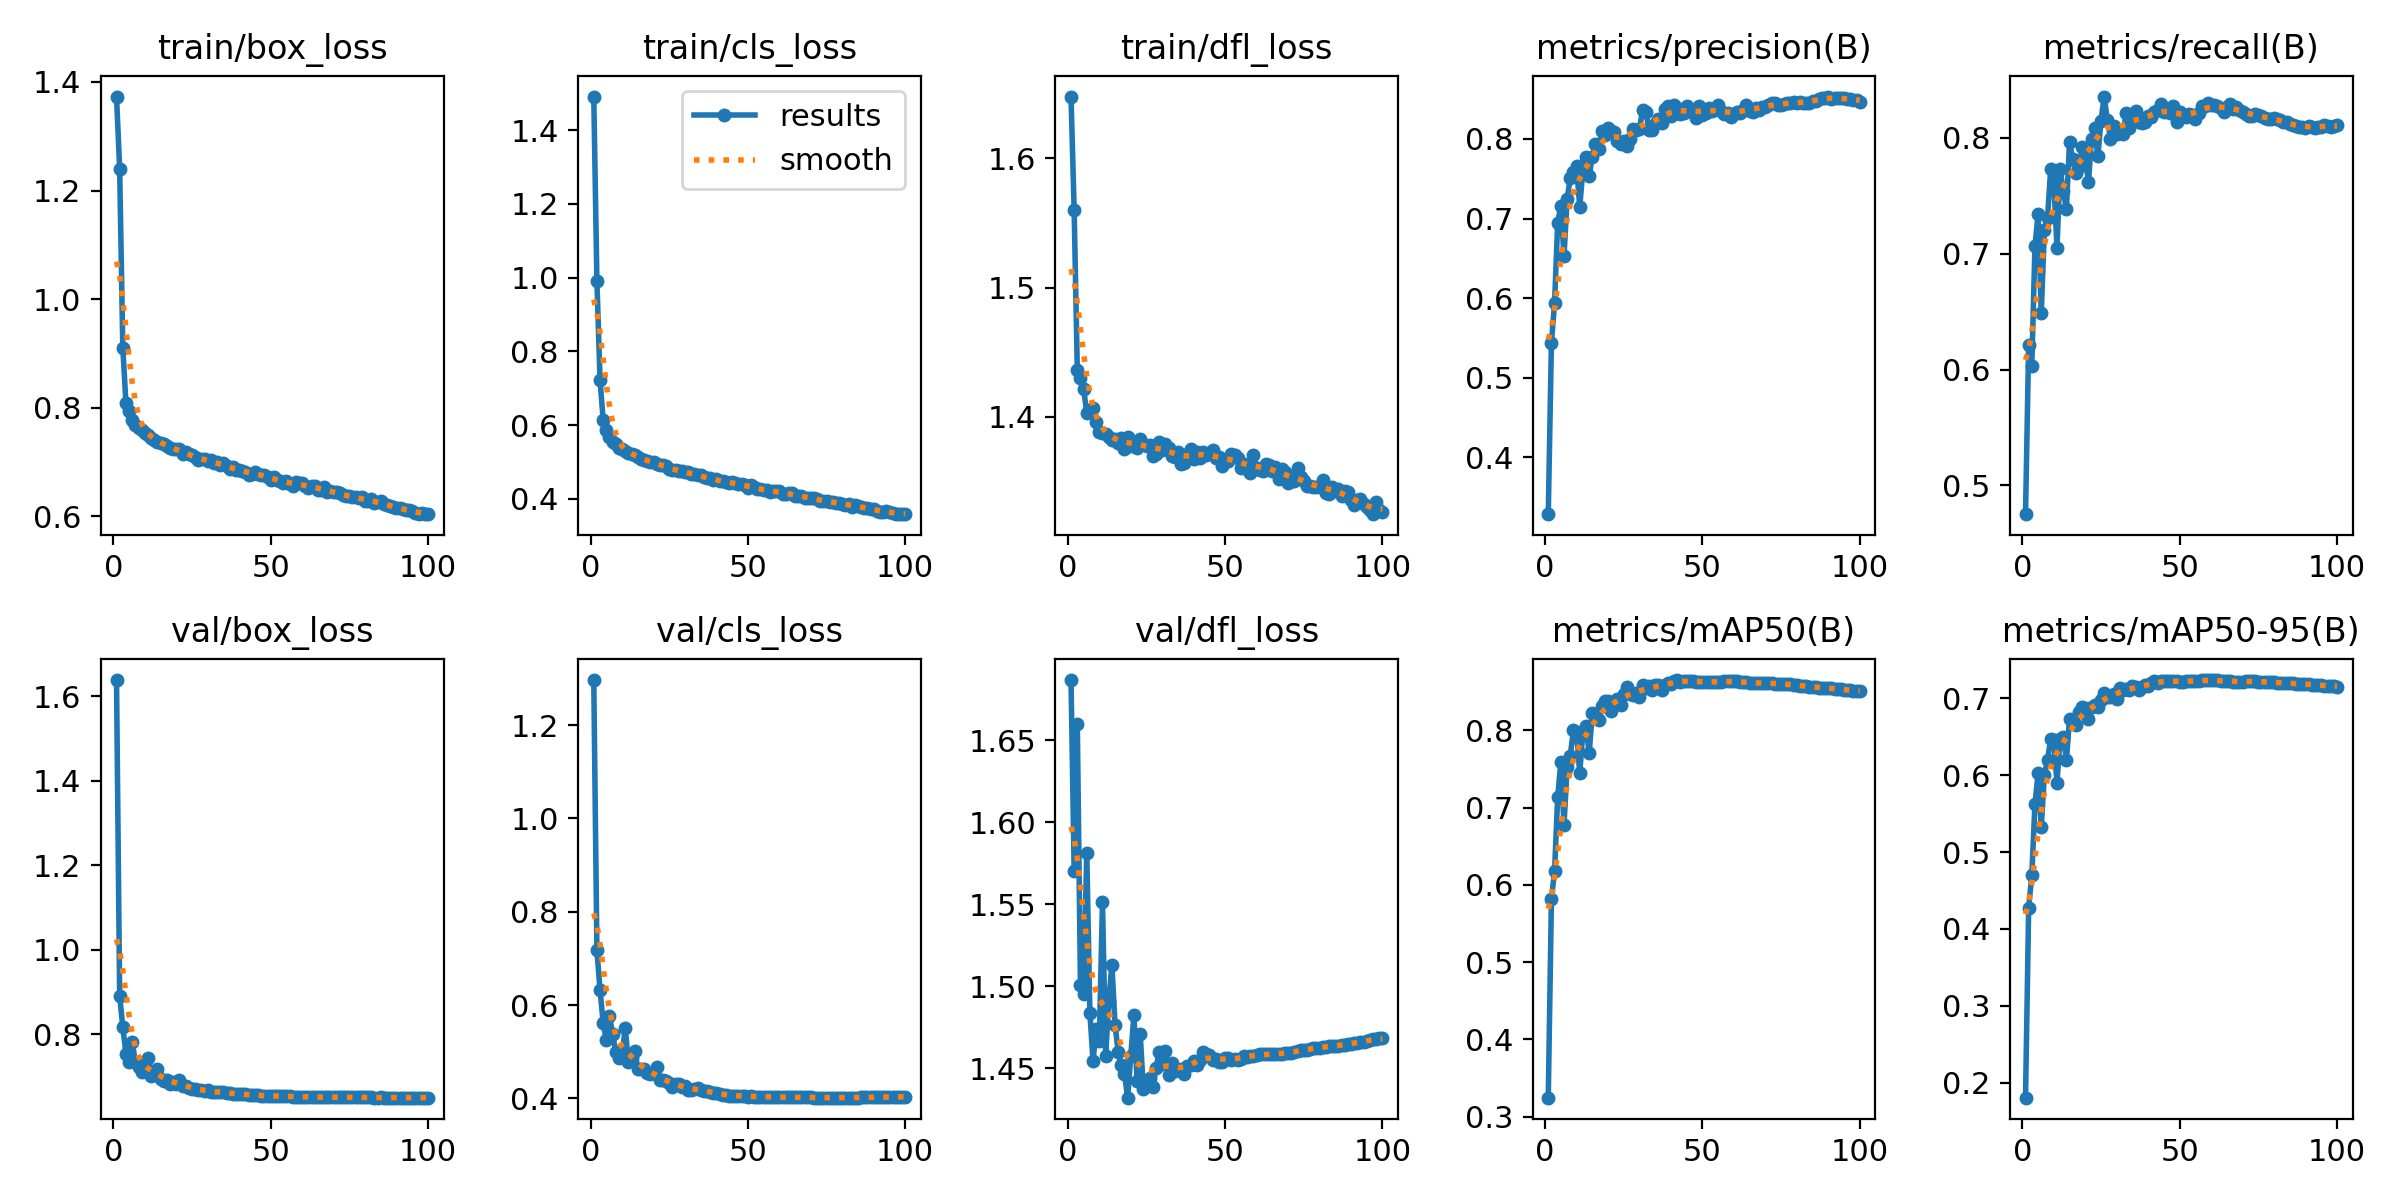

The table this chart was drawn from, first rows:
epoch, train/box_loss, train/cls_loss, train/dfl_loss, metrics/precision(B), metrics/recall(B), metrics/mAP50(B), metrics/mAP50-95(B), val/box_loss, val/cls_loss, val/dfl_loss, lr/pg0, lr/pg1, lr/pg2
1, 1.373, 1.491, 1.648, 0.3285, 0.4751, 0.3246, 0.1804, 1.638, 1.297, 1.687, 0.07011, 0.003321, 0.003321
2, 1.24, 0.9897, 1.56, 0.544, 0.6216, 0.5814, 0.4271, 0.8907, 0.7172, 1.571, 0.04004, 0.006589, 0.006589
3, 0.9107, 0.7219, 1.436, 0.5936, 0.6035, 0.6179, 0.4701, 0.8172, 0.6319, 1.66, 0.009909, 0.00979, 0.00979
4, 0.8082, 0.6123, 1.43, 0.6949, 0.7065, 0.7138, 0.5621, 0.7541, 0.5615, 1.501, 0.009703, 0.009703, 0.009703
5, 0.7934, 0.5876, 1.422, 0.7161, 0.7346, 0.7591, 0.6024, 0.7357, 0.524, 1.495, 0.009604, 0.009604, 0.009604
6, 0.7768, 0.5663, 1.403, 0.6528, 0.6486, 0.6774, 0.5327, 0.781, 0.5754, 1.581, 0.009505, 0.009505, 0.009505
7, 0.7681, 0.5531, 1.405, 0.7247, 0.7206, 0.7528, 0.6003, 0.7355, 0.5381, 1.484, 0.009406, 0.009406, 0.009406
8, 0.7624, 0.5482, 1.407, 0.7509, 0.7311, 0.7673, 0.6197, 0.7229, 0.4984, 1.454, 0.009307, 0.009307, 0.009307
9, 0.7582, 0.5374, 1.396, 0.7586, 0.7728, 0.8007, 0.6469, 0.7117, 0.4856, 1.474, 0.009208, 0.009208, 0.009208
10, 0.7537, 0.5359, 1.388, 0.7659, 0.7624, 0.7978, 0.6456, 0.7127, 0.4945, 1.467, 0.009109, 0.009109, 0.009109
11, 0.7502, 0.5294, 1.388, 0.7145, 0.7052, 0.7445, 0.5902, 0.7441, 0.551, 1.552, 0.00901, 0.00901, 0.00901
12, 0.7446, 0.5228, 1.386, 0.7609, 0.7734, 0.7971, 0.6476, 0.7006, 0.4775, 1.458, 0.008911, 0.008911, 0.008911
13, 0.7412, 0.5217, 1.385, 0.7772, 0.7539, 0.8055, 0.6495, 0.714, 0.4873, 1.491, 0.008812, 0.008812, 0.008812
14, 0.7372, 0.5182, 1.382, 0.754, 0.7389, 0.7705, 0.6195, 0.7171, 0.501, 1.513, 0.008713, 0.008713, 0.008713
15, 0.7359, 0.5136, 1.383, 0.777, 0.7969, 0.8219, 0.6734, 0.6949, 0.4637, 1.476, 0.008614, 0.008614, 0.008614
16, 0.7326, 0.5081, 1.38, 0.7936, 0.7814, 0.8195, 0.6687, 0.6898, 0.4618, 1.46, 0.008515, 0.008515, 0.008515
17, 0.7301, 0.5064, 1.383, 0.7868, 0.7698, 0.8128, 0.6656, 0.6922, 0.4628, 1.452, 0.008416, 0.008416, 0.008416
18, 0.7251, 0.5014, 1.375, 0.8097, 0.775, 0.831, 0.6826, 0.6834, 0.454, 1.447, 0.008317, 0.008317, 0.008317
19, 0.7243, 0.4987, 1.384, 0.8051, 0.7918, 0.8374, 0.6885, 0.6877, 0.4528, 1.432, 0.008218, 0.008218, 0.008218
20, 0.7246, 0.5, 1.377, 0.8134, 0.7854, 0.8382, 0.6871, 0.6818, 0.4535, 1.458, 0.008119, 0.008119, 0.008119
21, 0.7231, 0.4946, 1.379, 0.8098, 0.7616, 0.8251, 0.6728, 0.6929, 0.4674, 1.482, 0.00802, 0.00802, 0.00802
22, 0.715, 0.4923, 1.376, 0.8093, 0.7992, 0.8354, 0.6887, 0.6777, 0.4382, 1.442, 0.007921, 0.007921, 0.007921
23, 0.7182, 0.4915, 1.383, 0.798, 0.8084, 0.84, 0.6916, 0.678, 0.4387, 1.471, 0.007822, 0.007822, 0.007822
24, 0.7145, 0.4896, 1.379, 0.7941, 0.784, 0.8323, 0.6884, 0.6737, 0.4366, 1.437, 0.007723, 0.007723, 0.007723
25, 0.7121, 0.4809, 1.377, 0.7969, 0.815, 0.8469, 0.6982, 0.6717, 0.4337, 1.442, 0.007624, 0.007624, 0.007624
26, 0.709, 0.4789, 1.378, 0.7913, 0.8357, 0.8563, 0.707, 0.6709, 0.4248, 1.444, 0.007525, 0.007525, 0.007525
27, 0.704, 0.4774, 1.37, 0.8004, 0.8158, 0.8476, 0.7013, 0.6686, 0.4311, 1.439, 0.007426, 0.007426, 0.007426
28, 0.7047, 0.4746, 1.371, 0.812, 0.7994, 0.8453, 0.7017, 0.6694, 0.4316, 1.45, 0.007327, 0.007327, 0.007327
29, 0.7047, 0.4741, 1.38, 0.8107, 0.8103, 0.8486, 0.7051, 0.666, 0.4237, 1.46, 0.007228, 0.007228, 0.007228
30, 0.7014, 0.4713, 1.374, 0.8131, 0.8034, 0.8426, 0.6994, 0.6681, 0.4257, 1.453, 0.007129, 0.007129, 0.007129
31, 0.7038, 0.4725, 1.379, 0.8365, 0.8052, 0.8588, 0.713, 0.6644, 0.4187, 1.46, 0.00703, 0.00703, 0.00703
32, 0.698, 0.4667, 1.376, 0.8344, 0.8034, 0.8552, 0.7113, 0.6642, 0.4176, 1.446, 0.006931, 0.006931, 0.006931
33, 0.6998, 0.4672, 1.37, 0.8115, 0.8219, 0.8577, 0.7123, 0.6645, 0.4192, 1.453, 0.006832, 0.006832, 0.006832
34, 0.6948, 0.4634, 1.369, 0.8113, 0.8082, 0.8527, 0.7103, 0.6626, 0.4215, 1.448, 0.006733, 0.006733, 0.006733
35, 0.6975, 0.4641, 1.373, 0.8183, 0.8204, 0.8584, 0.7153, 0.6628, 0.4173, 1.449, 0.006634, 0.006634, 0.006634
36, 0.6924, 0.459, 1.363, 0.825, 0.8228, 0.8591, 0.7151, 0.662, 0.4149, 1.449, 0.006535, 0.006535, 0.006535
37, 0.6864, 0.4553, 1.364, 0.8196, 0.8136, 0.8526, 0.7112, 0.6606, 0.4166, 1.447, 0.006436, 0.006436, 0.006436
38, 0.69, 0.4553, 1.371, 0.8376, 0.8131, 0.8585, 0.7151, 0.6602, 0.4139, 1.452, 0.006337, 0.006337, 0.006337
39, 0.6856, 0.4508, 1.375, 0.8413, 0.814, 0.861, 0.717, 0.659, 0.4122, 1.452, 0.006238, 0.006238, 0.006238
40, 0.6849, 0.4525, 1.368, 0.8283, 0.8192, 0.8602, 0.7161, 0.6597, 0.4112, 1.454, 0.006139, 0.006139, 0.006139
41, 0.6841, 0.4475, 1.373, 0.8426, 0.8182, 0.8642, 0.7203, 0.6592, 0.4093, 1.452, 0.00604, 0.00604, 0.00604
42, 0.6819, 0.447, 1.368, 0.8387, 0.822, 0.865, 0.7222, 0.6579, 0.4075, 1.455, 0.005941, 0.005941, 0.005941
43, 0.6762, 0.4448, 1.373, 0.8311, 0.8242, 0.8626, 0.7204, 0.657, 0.4073, 1.46, 0.005842, 0.005842, 0.005842
44, 0.6785, 0.442, 1.371, 0.8325, 0.829, 0.8639, 0.7225, 0.6563, 0.4059, 1.459, 0.005743, 0.005743, 0.005743
45, 0.6822, 0.445, 1.372, 0.8419, 0.8227, 0.8639, 0.7228, 0.6561, 0.4054, 1.458, 0.005644, 0.005644, 0.005644
46, 0.6786, 0.443, 1.375, 0.8351, 0.8243, 0.8638, 0.7226, 0.6563, 0.4055, 1.455, 0.005545, 0.005545, 0.005545
47, 0.6768, 0.4389, 1.368, 0.8345, 0.8213, 0.8644, 0.723, 0.6554, 0.4057, 1.456, 0.005446, 0.005446, 0.005446
48, 0.6753, 0.4404, 1.369, 0.8257, 0.828, 0.8629, 0.7219, 0.6547, 0.4054, 1.454, 0.005347, 0.005347, 0.005347
49, 0.6727, 0.4359, 1.362, 0.8416, 0.8134, 0.863, 0.7221, 0.6543, 0.4048, 1.454, 0.005248, 0.005248, 0.005248
50, 0.6669, 0.4304, 1.367, 0.8306, 0.8227, 0.8622, 0.7215, 0.6542, 0.4038, 1.456, 0.005149, 0.005149, 0.005149
51, 0.6716, 0.4363, 1.365, 0.8322, 0.8193, 0.8623, 0.7216, 0.6541, 0.4039, 1.456, 0.00505, 0.00505, 0.00505
52, 0.6666, 0.4318, 1.371, 0.8389, 0.8177, 0.8629, 0.7227, 0.6541, 0.4036, 1.455, 0.004951, 0.004951, 0.004951
53, 0.6642, 0.4262, 1.371, 0.8352, 0.8209, 0.8626, 0.7226, 0.654, 0.4033, 1.456, 0.004852, 0.004852, 0.004852
54, 0.6618, 0.4257, 1.368, 0.8372, 0.8201, 0.862, 0.7218, 0.6539, 0.4035, 1.455, 0.004753, 0.004753, 0.004753
55, 0.6641, 0.4235, 1.361, 0.8422, 0.8164, 0.8622, 0.7223, 0.6536, 0.4037, 1.456, 0.004654, 0.004654, 0.004654
56, 0.659, 0.4228, 1.364, 0.8354, 0.8215, 0.863, 0.7229, 0.6534, 0.4035, 1.457, 0.004555, 0.004555, 0.004555
57, 0.6567, 0.4182, 1.359, 0.8319, 0.8273, 0.8636, 0.7233, 0.653, 0.4032, 1.457, 0.004456, 0.004456, 0.004456
58, 0.6636, 0.4223, 1.357, 0.832, 0.8279, 0.8636, 0.7237, 0.6527, 0.4032, 1.458, 0.004357, 0.004357, 0.004357
59, 0.6621, 0.4201, 1.37, 0.8281, 0.8301, 0.8632, 0.7234, 0.6527, 0.403, 1.458, 0.004258, 0.004258, 0.004258
60, 0.6612, 0.4199, 1.361, 0.8314, 0.8285, 0.8633, 0.7231, 0.6525, 0.4027, 1.458, 0.004159, 0.004159, 0.004159
... 40 more rows
